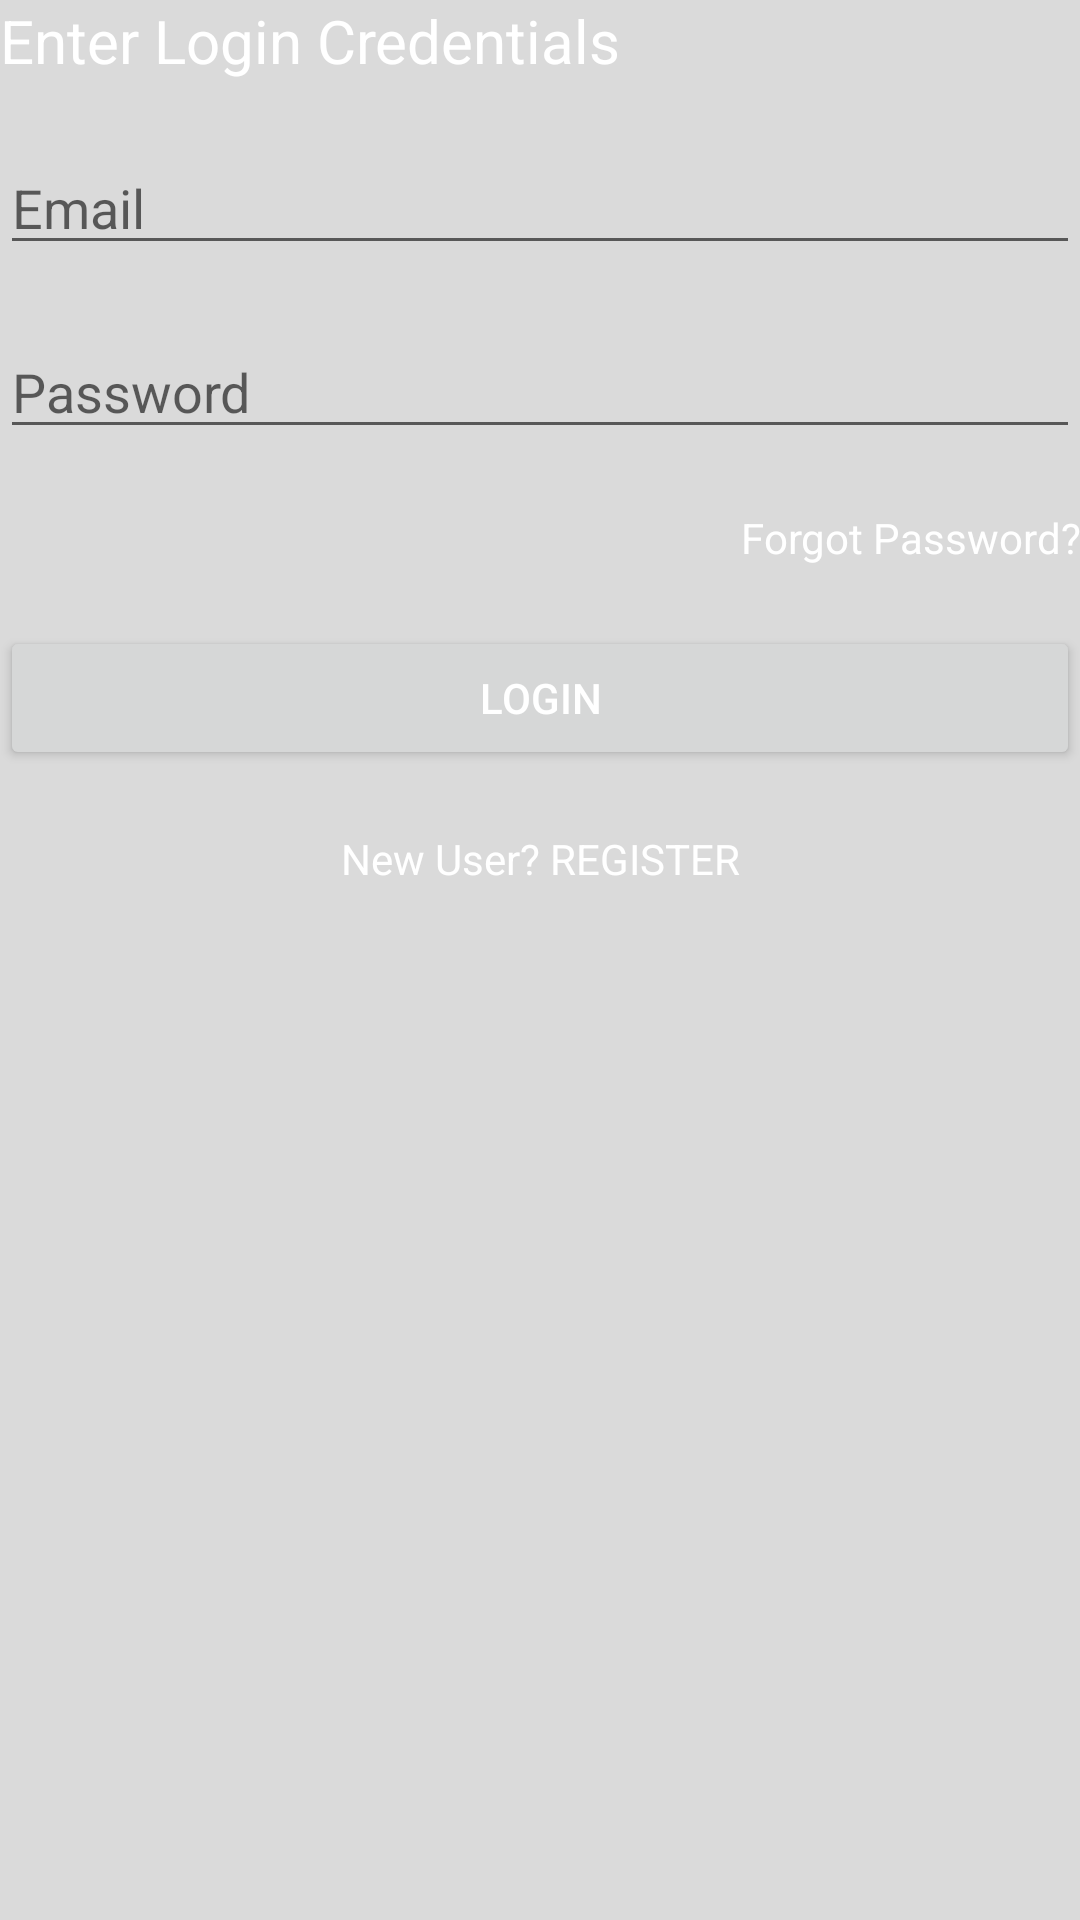

The Android layout XML behind this screen, and the referenced resources:
<!-- AndroidManifest.xml: application theme Theme.MichezoHub.NoActionBar -->
<!-- res/layout/activity_login.xml -->
<?xml version="1.0" encoding="utf-8"?>
<RelativeLayout xmlns:android="http://schemas.android.com/apk/res/android"
    xmlns:app="http://schemas.android.com/apk/res-auto"
    xmlns:tools="http://schemas.android.com/tools"
    android:layout_width="match_parent"
    android:layout_height="match_parent"
    tools:context=".LoginActivity"
    android:layout_margin="10dp"
    android:background="@drawable/background">

    <View
        android:layout_width="match_parent"
        android:layout_height="match_parent"
        android:background="#25000000"/>

    <TextView
        android:id="@+id/text_login"
        android:layout_width="match_parent"
        android:layout_height="wrap_content"
        android:text="Enter Login Credentials"
        android:textSize="20dp"
        android:textColor="@color/white"
        android:layout_marginBottom="20dp"/>

    <EditText
        android:id="@+id/login_email"
        android:layout_width="match_parent"
        android:layout_height="wrap_content"
        android:hint="Email"
        android:textColor="@color/white"
        android:layout_below="@+id/text_login"
        android:layout_marginBottom="20dp"/>

    <EditText
        android:id="@+id/login_password"
        android:layout_width="match_parent"
        android:layout_height="wrap_content"
        android:hint="Password"
        android:textColor="@color/white"
        android:layout_below="@+id/login_email"
        android:layout_marginBottom="20dp"/>

    <TextView
        android:id="@+id/login_forgot"
        android:layout_width="match_parent"
        android:layout_height="wrap_content"
        android:gravity="right"
        android:text="Forgot Password?"
        android:textColor="@color/white"
        android:layout_marginBottom="20dp"
        android:layout_below="@+id/login_password"/>

    <Button
        android:id="@+id/Login"
        android:layout_width="match_parent"
        android:layout_height="wrap_content"
        android:layout_below="@+id/login_forgot"
        android:text="Login"
        android:textColor="@color/white"
        android:layout_marginBottom="20dp"
        />

    <TextView
        android:id="@+id/text_register"
        android:layout_width="match_parent"
        android:layout_height="wrap_content"
        android:layout_below="@+id/Login"
        android:text="New User? REGISTER"
        android:textColor="@color/white"
        android:layout_marginBottom="20dp"
        android:textAlignment="center"/>

</RelativeLayout>
<!-- resources referenced by this layout -->
<resources>
  <style name="Theme.MichezoHub.NoActionBar">
          <item name="windowActionBar">false</item>
          <item name="windowNoTitle">true</item>
      </style>
  <!-- not gathered from this repository: default colours our renderer supplied (Android Studio template values) -->
  <color name="white">#FFFFFFFF</color>
</resources>
